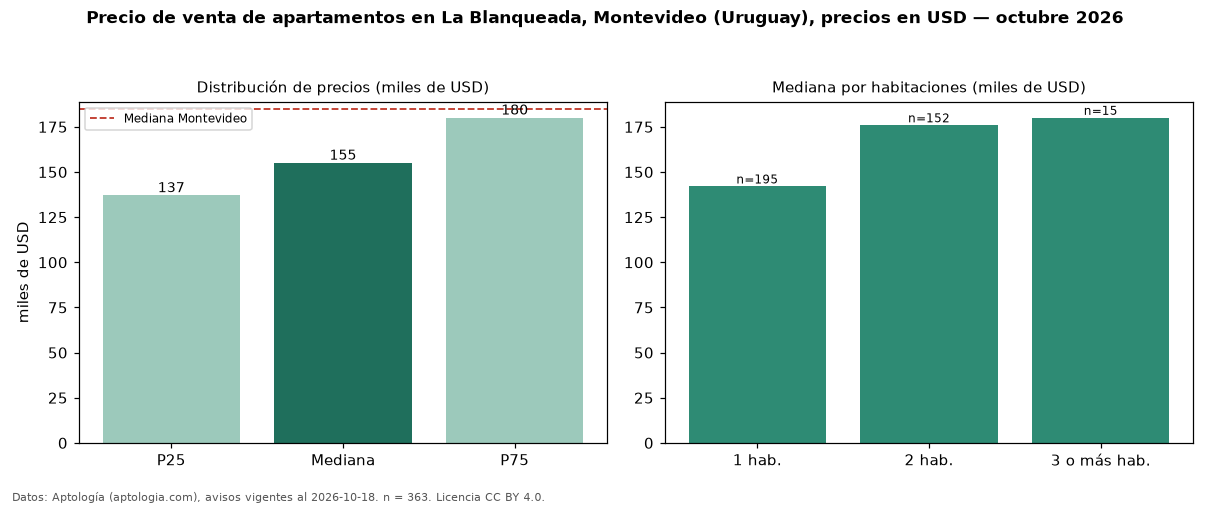

Values plotted in this chart, from the file beside it:
seccion, metrica, valor, moneda, n
precio, p25, 137000, USD, 363
precio, mediana, 155000, USD, 363
precio, p75, 180000, USD, 363
precio, minimo, 89411, USD, 363
precio, maximo, 409384, USD, 363
m2, mediana_precio_m2, 2856, USD, 353
m2, area_mediana_m2, 56.0, m2, 353
banos, mediana_banos, 1.0, , 
parqueadero, pct_con_parqueadero, 100.0, %, 76
habitaciones, 1, 142000, USD, 195
habitaciones, 2, 175866, USD, 152
habitaciones, 3+, 180000, USD, 15
ciudad, mediana_ciudad_referencia, 185000, USD, 
ciudad, mediana_m2_ciudad, 3040, USD, 
fuente, fecha_datos, 2026-10-18, , 
fuente, atribucion, https://www.aptologia.com/uy/venta/monte…, , 
fuente, licencia, CC BY 4.0, , 
